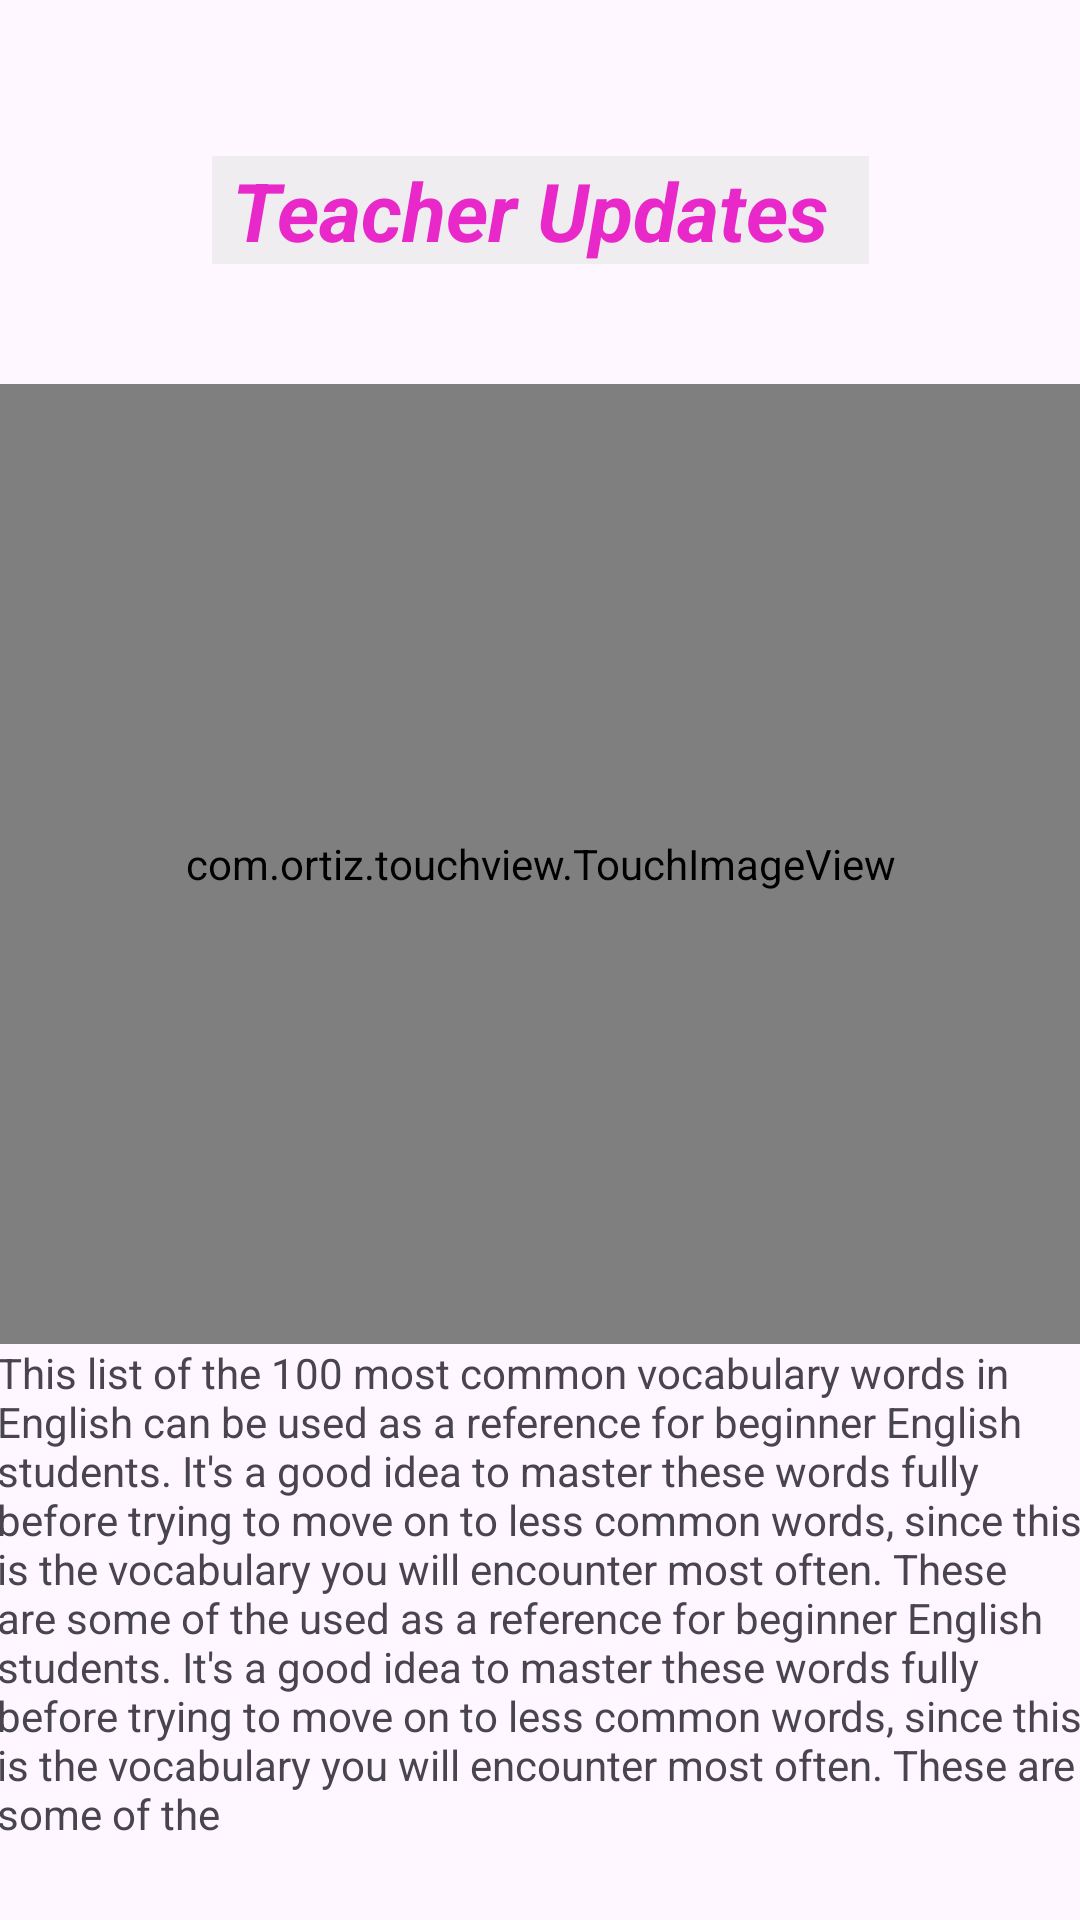

Write the Android layout XML for this screen, with the resource values it uses.
<!-- AndroidManifest.xml: application theme Theme.DewanPannel -->
<!-- res/layout/activity_student_teacher.xml -->
<?xml version="1.0" encoding="utf-8"?>
<androidx.constraintlayout.widget.ConstraintLayout xmlns:android="http://schemas.android.com/apk/res/android"
    xmlns:app="http://schemas.android.com/apk/res-auto"
    xmlns:tools="http://schemas.android.com/tools"
    android:layout_width="match_parent"
    android:layout_height="match_parent"
    tools:context=".StudentTeacher">

    <com.ortiz.touchview.TouchImageView
        android:id="@+id/touchImageView"
        android:layout_width="383dp"
        android:layout_height="320dp"
        android:layout_marginTop="40dp"
        android:src="@drawable/harvann"
        app:layout_constraintEnd_toEndOf="parent"
        app:layout_constraintStart_toStartOf="parent"
        app:layout_constraintTop_toBottomOf="@+id/textView8">
    </com.ortiz.touchview.TouchImageView>


    <TextView
        android:id="@+id/textView8"
        android:layout_width="wrap_content"
        android:layout_height="wrap_content"
        android:layout_marginTop="52dp"
        android:background="#9CE8E6E6"
        android:text=" Teacher Updates  "
        android:textColor="#E928CA"
        android:textSize="27dp"
        android:textStyle="bold|italic"
        app:layout_constraintEnd_toEndOf="parent"
        app:layout_constraintStart_toStartOf="parent"
        app:layout_constraintTop_toTopOf="parent" />

    <TextView
        android:id="@+id/textView9"
        android:layout_width="363dp"
        android:layout_height="wrap_content"
        android:text="This list of the 100 most
common vocabulary words in English can be
used as a reference for beginner English
students. It's a good idea to master these
words fully before trying to move on to
less common words, since this is the vocabulary
you will encounter most often. These are some of the
used as a reference for beginner English
students. It's a good idea to master these
words fully before trying to move on to
less common words, since this is the vocabulary
you will encounter most often. These are some of the"
        app:layout_constraintEnd_toEndOf="parent"
        app:layout_constraintStart_toStartOf="parent"
        app:layout_constraintTop_toBottomOf="@+id/touchImageView" />
</androidx.constraintlayout.widget.ConstraintLayout>
<!-- resources referenced by this layout -->
<resources>
  <!-- drawable harvann: jpeg bitmap (drawable, 260950 bytes) -->
  <style name="Theme.DewanPannel" parent="Base.Theme.DewanPannel" />
  <style name="Base.Theme.DewanPannel" parent="Theme.Material3.DayNight.NoActionBar">
          
           <item name="colorPrimary">#D44CAF50</item>
      </style>
</resources>
